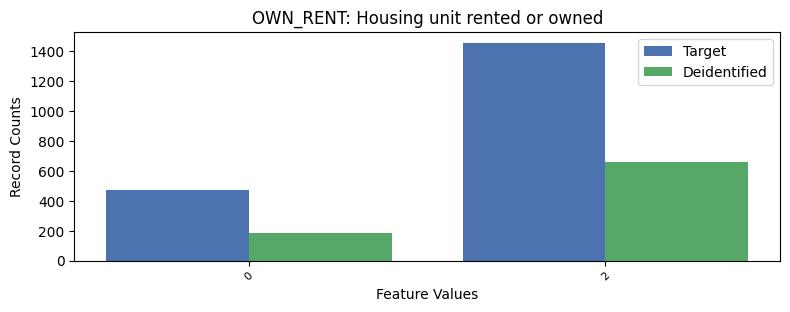

Data behind this chart, as committed beside it:
, OWN_RENT, count_target, count_deidentified
0, 1, 5705, 2796
1, 2, 1456, 660
2, 0, 473, 187
